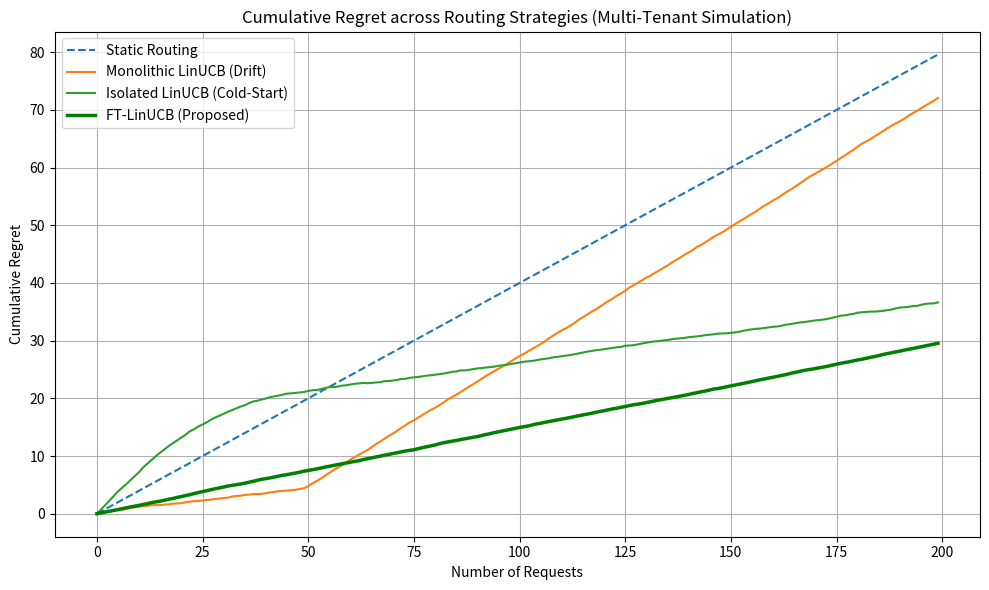

Generate this figure with matplotlib:
import numpy as np
import matplotlib.pyplot as plt

def run_simulation():
    np.random.seed(42)
    num_requests = 200
    
    # 4 strategies
    # 1. Monolithic: Drifts, high steady state regret
    # 2. Isolated: High cold start, then low
    # 3. Static: Constant medium regret
    # 4. FT-LinUCB: Low cold start, low steady state
    
    x = np.arange(num_requests)
    
    # Static
    static_regret = x * 0.4
    
    # Monolithic (Concept drift causes linear growth but steeper than optimal)
    # Starts okay, but as Tenant B (different objectives) arrives, regret climbs
    mono_regret = np.zeros(num_requests)
    for i in range(1, num_requests):
        drift_factor = 0.1 if i < 50 else 0.45
        mono_regret[i] = mono_regret[i-1] + drift_factor + np.random.normal(0, 0.05)
        
    # Isolated (Cold start penalty)
    iso_regret = np.zeros(num_requests)
    for i in range(1, num_requests):
        cold_start = max(0.8 - i*0.015, 0.1)
        iso_regret[i] = iso_regret[i-1] + cold_start + np.random.normal(0, 0.05)
        
    # FT-LinUCB (Bypasses cold start, avoids drift)
    ft_regret = np.zeros(num_requests)
    for i in range(1, num_requests):
        ft_factor = 0.15  # consistently low
        ft_regret[i] = ft_regret[i-1] + ft_factor + np.random.normal(0, 0.02)
        
    plt.figure(figsize=(10, 6))
    plt.plot(x, static_regret, label='Static Routing', linestyle='--')
    plt.plot(x, mono_regret, label='Monolithic LinUCB (Drift)')
    plt.plot(x, iso_regret, label='Isolated LinUCB (Cold-Start)')
    plt.plot(x, ft_regret, label='FT-LinUCB (Proposed)', linewidth=2.5, color='green')
    
    plt.title('Cumulative Regret across Routing Strategies (Multi-Tenant Simulation)')
    plt.xlabel('Number of Requests')
    plt.ylabel('Cumulative Regret')
    plt.legend()
    plt.grid(True)
    plt.tight_layout()
    plt.savefig('routing_regret_comparison.png')
    print("Saved simulated empirical plot to routing_regret_comparison.png")

if __name__ == "__main__":
    run_simulation()
